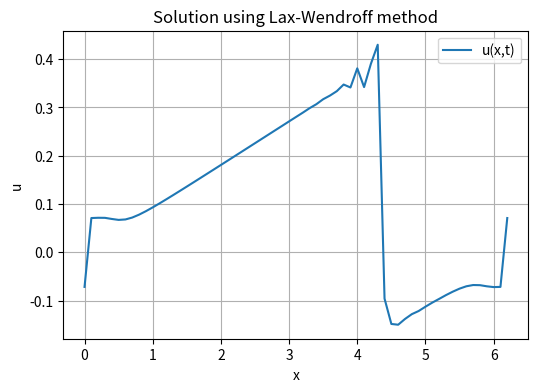

Python code for this plot:
import numpy as np
import matplotlib.pyplot as plt

# Hyperparameters
dt = 0.1
dx = 0.1
x = np.arange(0, 2*np.pi, dx)
t_steps = 100

# Initialise solution: u(x,0) = sin(x) + 0.5 sin(0.5x)
u = np.sin(x) + 0.5 * np.sin(0.5 * x)
u_n = u.copy()

# Save initial condition to a .npy file
np.save("initial_condition.npy", u)

# Flux function
def F(u):
    return 0.5 * u * u

# Main simulation loop
for n in range(t_steps):
    u_n = u.copy()
    F_n = F(u_n)

    A_jph = 0.5 * (u_n[:-2]+u_n[1:-1])
    A_jmh = 0.5 * (u_n[1:-1]+u_n[2:])

    u[1:-1] = u_n[1:-1] - dt/(2*dx)*(F_n[2:] - F_n[:-2]) + \
        dt**2 / (2*dx**2) * (A_jph*(F_n[2:] - F_n[1:-1]) - A_jmh*(F_n[1:-1] - F_n[:-2]))

    # Apply periodic boundary conditions
    u[0] = u[-2]
    u[-1] = u[1]

# Save final solution to a .npy file
np.save(f"final_solution.npy", u)

# Plot the solution
plt.figure(figsize=(6,4))
plt.plot(x, u, label = "u(x,t)")
plt.legend()
plt.xlabel("x")
plt.ylabel("u")
plt.title("Solution using Lax-Wendroff method")
plt.grid(True)
plt.show()